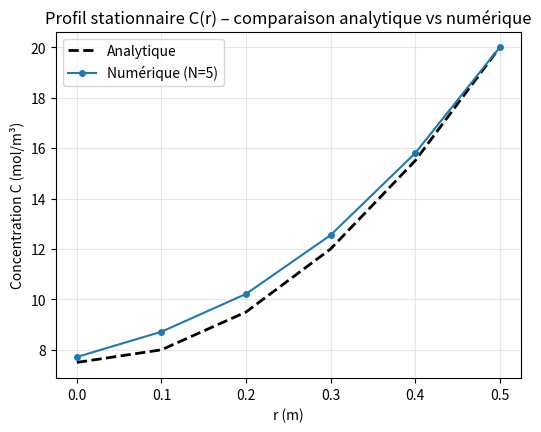

Reproduce this figure in Python.
## MEC8211 - Devoir 1 - Question D.a)
## Auteurs : Wadih Chalhoub, Louis-Charles Girouard, Laure Jalbert-Drouin
## Creation : 09/02/2026
## Modification : 
# -*- coding: utf-8 -*-

"""
MEC8211 - Devoir 1 - Question D
Résolution stationnaire en r (cylindrique) de :
    0 = Deff * [ (1/r) d/dr ( r dC/dr ) ] - S
BC: C(R)=Ce (Dirichlet), dC/dr|_{r=0}=0 (symétrie)
Discrétisation: différences finies 2e ordre (maillage uniforme)

Sorties :
- Figure 1 : profil C(r) numérique vs analytique

"""

import numpy as np
import matplotlib.pyplot as plt

# ----------------------------
# Paramètres physiques (modifiez au besoin)
# ----------------------------
Deff = 1.0e-10        # m^2/s
S    = 2.0e-8         # mol/m^3/s (constante pour D)
Ce   = 20.0           # mol/m^3
R    = 0.5            # m  (rayon, D=1 m)

# ----------------------------
# Fonctions utilitaires
# ----------------------------
def solution_analytique(r, Deff, S, Ce, R):
    
    Cr = (S/(4*Deff)) * (r**2 - R**2) + Ce
    
    return Cr

def resout_stationnaire_radial(N, Deff, S, Ce, R):
    """
    Résout le problème stationnaire en r sur N+1 points (i=0..N) avec r_N=R.
    Renvoie r, C_num (taille N+1).
    Discrétisation 2e ordre :
        - centre (i=0) : stencil symétrique équivalant à dC/dr=0
        - intérieur (1..N-1) : (1/r) d/dr(r dC/dr) ≈ C'' + (1/r) C'
        - bord (i=N) : Dirichlet C=Ce
    """
    # Maillage
    N = int(N)
    dr = R / N
    r = np.linspace(0.0, R, N+1)

    # Matrice tridiagonale A et vecteur b pour A*C = b
    A = np.zeros((N+1, N+1), dtype=float)
    b = np.zeros(N+1, dtype=float)

    # --- Noeud centre i=0 (symétrie: dC/dr = 0)
    # Stencil 2e ordre: C''(0) ≈ (2*(C1 - C0))/dr^2
    # De plus, (1/r)C' terme est fini et s'annule avec condition de symétrie.
    # Équation: Deff * [ 2*(C1 - C0)/dr^2 ] - S = 0
    
    A[0, 0] =  -2.0 * Deff / dr**2
    A[0, 1] =  2.0 * Deff / dr**2
    b[0]    =  S

    # --- Noeuds intérieurs i=1..N-1
    for i in range(1, N):
        ri = r[i]
        # Approximation 2e ordre avec terme cylindrique (1/r)*d/dr(r*dC/dr):
        # Discrétisation correcte : C'' + (1/r)*C'
        # où les coefficients incluent le facteur r_{i±1/2}/r_i
        
        a1 = Deff * (1.0 / dr**2)                    # C_{i-1}
        a2 = -2.0 * Deff / dr**2 - Deff / (ri * dr)  # C_i
        a3 = Deff * (1.0 / dr**2 + 1.0 / (ri * dr))  # C_{i+1}


        # a3= (Deff/dr**2) * ((dr**2/ri)-1)
        # a2= (- Deff / dr**2)*(dr/ri+2)
        # a1= (Deff/dr**2)
        A[i, i-1] = a1
        A[i, i]   = a2
        A[i, i+1] = a3
        b[i]      = S  # passe à droite

    # --- Bord i=N : Dirichlet C(R) = Ce
    # A[0, 0] = A[1, 0]
    # A[0, 1] = A[1, 1]
    # b[0]    = b[1]
    A[N, N] = 1.0
    b[N]    = Ce

    # Solve
    C = np.linalg.solve(A, b)
    return r, C


def normes_erreur(N, Deff, S, Ce, R):
    r,C_numerique=resout_stationnaire_radial(N, Deff, S, Ce, R)
    C_analytique=solution_analytique(r, Deff, S, Ce, R)
    e = C_numerique - C_analytique
    
    L1 = np.sum(np.abs(e)) / N
    L2 = np.sqrt(np.sum(e**2) / N)
    Linf = np.max(np.abs(e))
    
    return L1, L2, Linf
# ----------------------------
# a) Profils de concentration
# ----------------------------
if __name__ == "__main__":
    N=5
    
    r,C_numerique=resout_stationnaire_radial(N, Deff, S, Ce, R)
    C_analytique=solution_analytique(r, Deff, S, Ce, R)

    #--- Figure 1 : profil
    plt.figure(figsize=(6,4.5))
    plt.plot(r, C_analytique, 'k--', lw=2, label='Analytique')
    plt.plot(r, C_numerique, 'o-', ms=4, label='Numérique (N={})'.format(N))
    plt.xlabel('r (m)')
    plt.ylabel('Concentration C (mol/m³)')
    plt.title("Profil stationnaire C(r) – comparaison analytique vs numérique")
    plt.grid(True, alpha=0.3)
    plt.legend()
    plt.show()
    plt.savefig("N=10.png", dpi=300)

    # --- Figure 2 : 2D cross-section (slice) of the cylinder showing C(x,y)
    # Build a square grid and map radial solution onto it (mask outside circle)
    # nx = 200
    # x = np.linspace(-R, R, nx)
    # y = np.linspace(-R, R, nx)
    # X, Y = np.meshgrid(x, y)
    # Rgrid = np.sqrt(X**2 + Y**2)

    # # prepare 2D concentration array and fill with NaN outside the cylinder
    # C2D = np.full_like(Rgrid, np.nan, dtype=float)
    # inside = Rgrid <= R

    # # interpolate the radial numerical solution onto the grid radii
    # C2D[inside] = np.interp(Rgrid[inside], r, C_numerique)

    # plt.figure(figsize=(6,6))
    # pcm = plt.pcolormesh(X, Y, C2D, shading='auto', cmap='viridis')
    # plt.colorbar(pcm, label='Concentration C (mol/m³)')
    # # add contour lines for clarity
    # plt.contour(X, Y, C2D, levels=8, colors='k', linewidths=0.5)
    # plt.title('Concentration cross-section (slice)')
    # plt.xlabel('x (m)')
    # plt.ylabel('y (m)')
    # plt.gca().set_aspect('equal')
    # plt.tight_layout()
    #plt.show()
    #plt.savefig("N=5.png", dpi=300)
 

# ----------------------------
# Graphique des erreurs
# ----------------------------


# if __name__ == "__main__":
#     Ns=[5, 10, 20, 40, 80]
#     L1, L2, Linf = [], [], []

#     for N in Ns:
#          L1_i, L2_i, Linf_i = normes_erreur(N, Deff, S, Ce, R)
#          L1.append(L1_i)
#          L2.append(L2_i)
#          Linf.append(Linf_i)
    

#     plt.figure(figsize=(6,4.5))
#     plt.loglog(Ns, L1, 'o-', ms=4, label='L1 erreur')
#     plt.loglog(Ns, L2, 's-', ms=4, label='L2 erreur')
#     plt.loglog(Ns, Linf, '^-', ms=4, label='Linf erreur')
#     plt.xlabel('Nombre de noeuds N')
#     plt.ylabel('Norme d\'erreur')
#     plt.title("Erreurs numériques – comparaison des normes")
#     plt.grid(True, alpha=0.3)
#     plt.legend()
#     plt.show()
#     plt.savefig("Erreurs.png", dpi=300)
